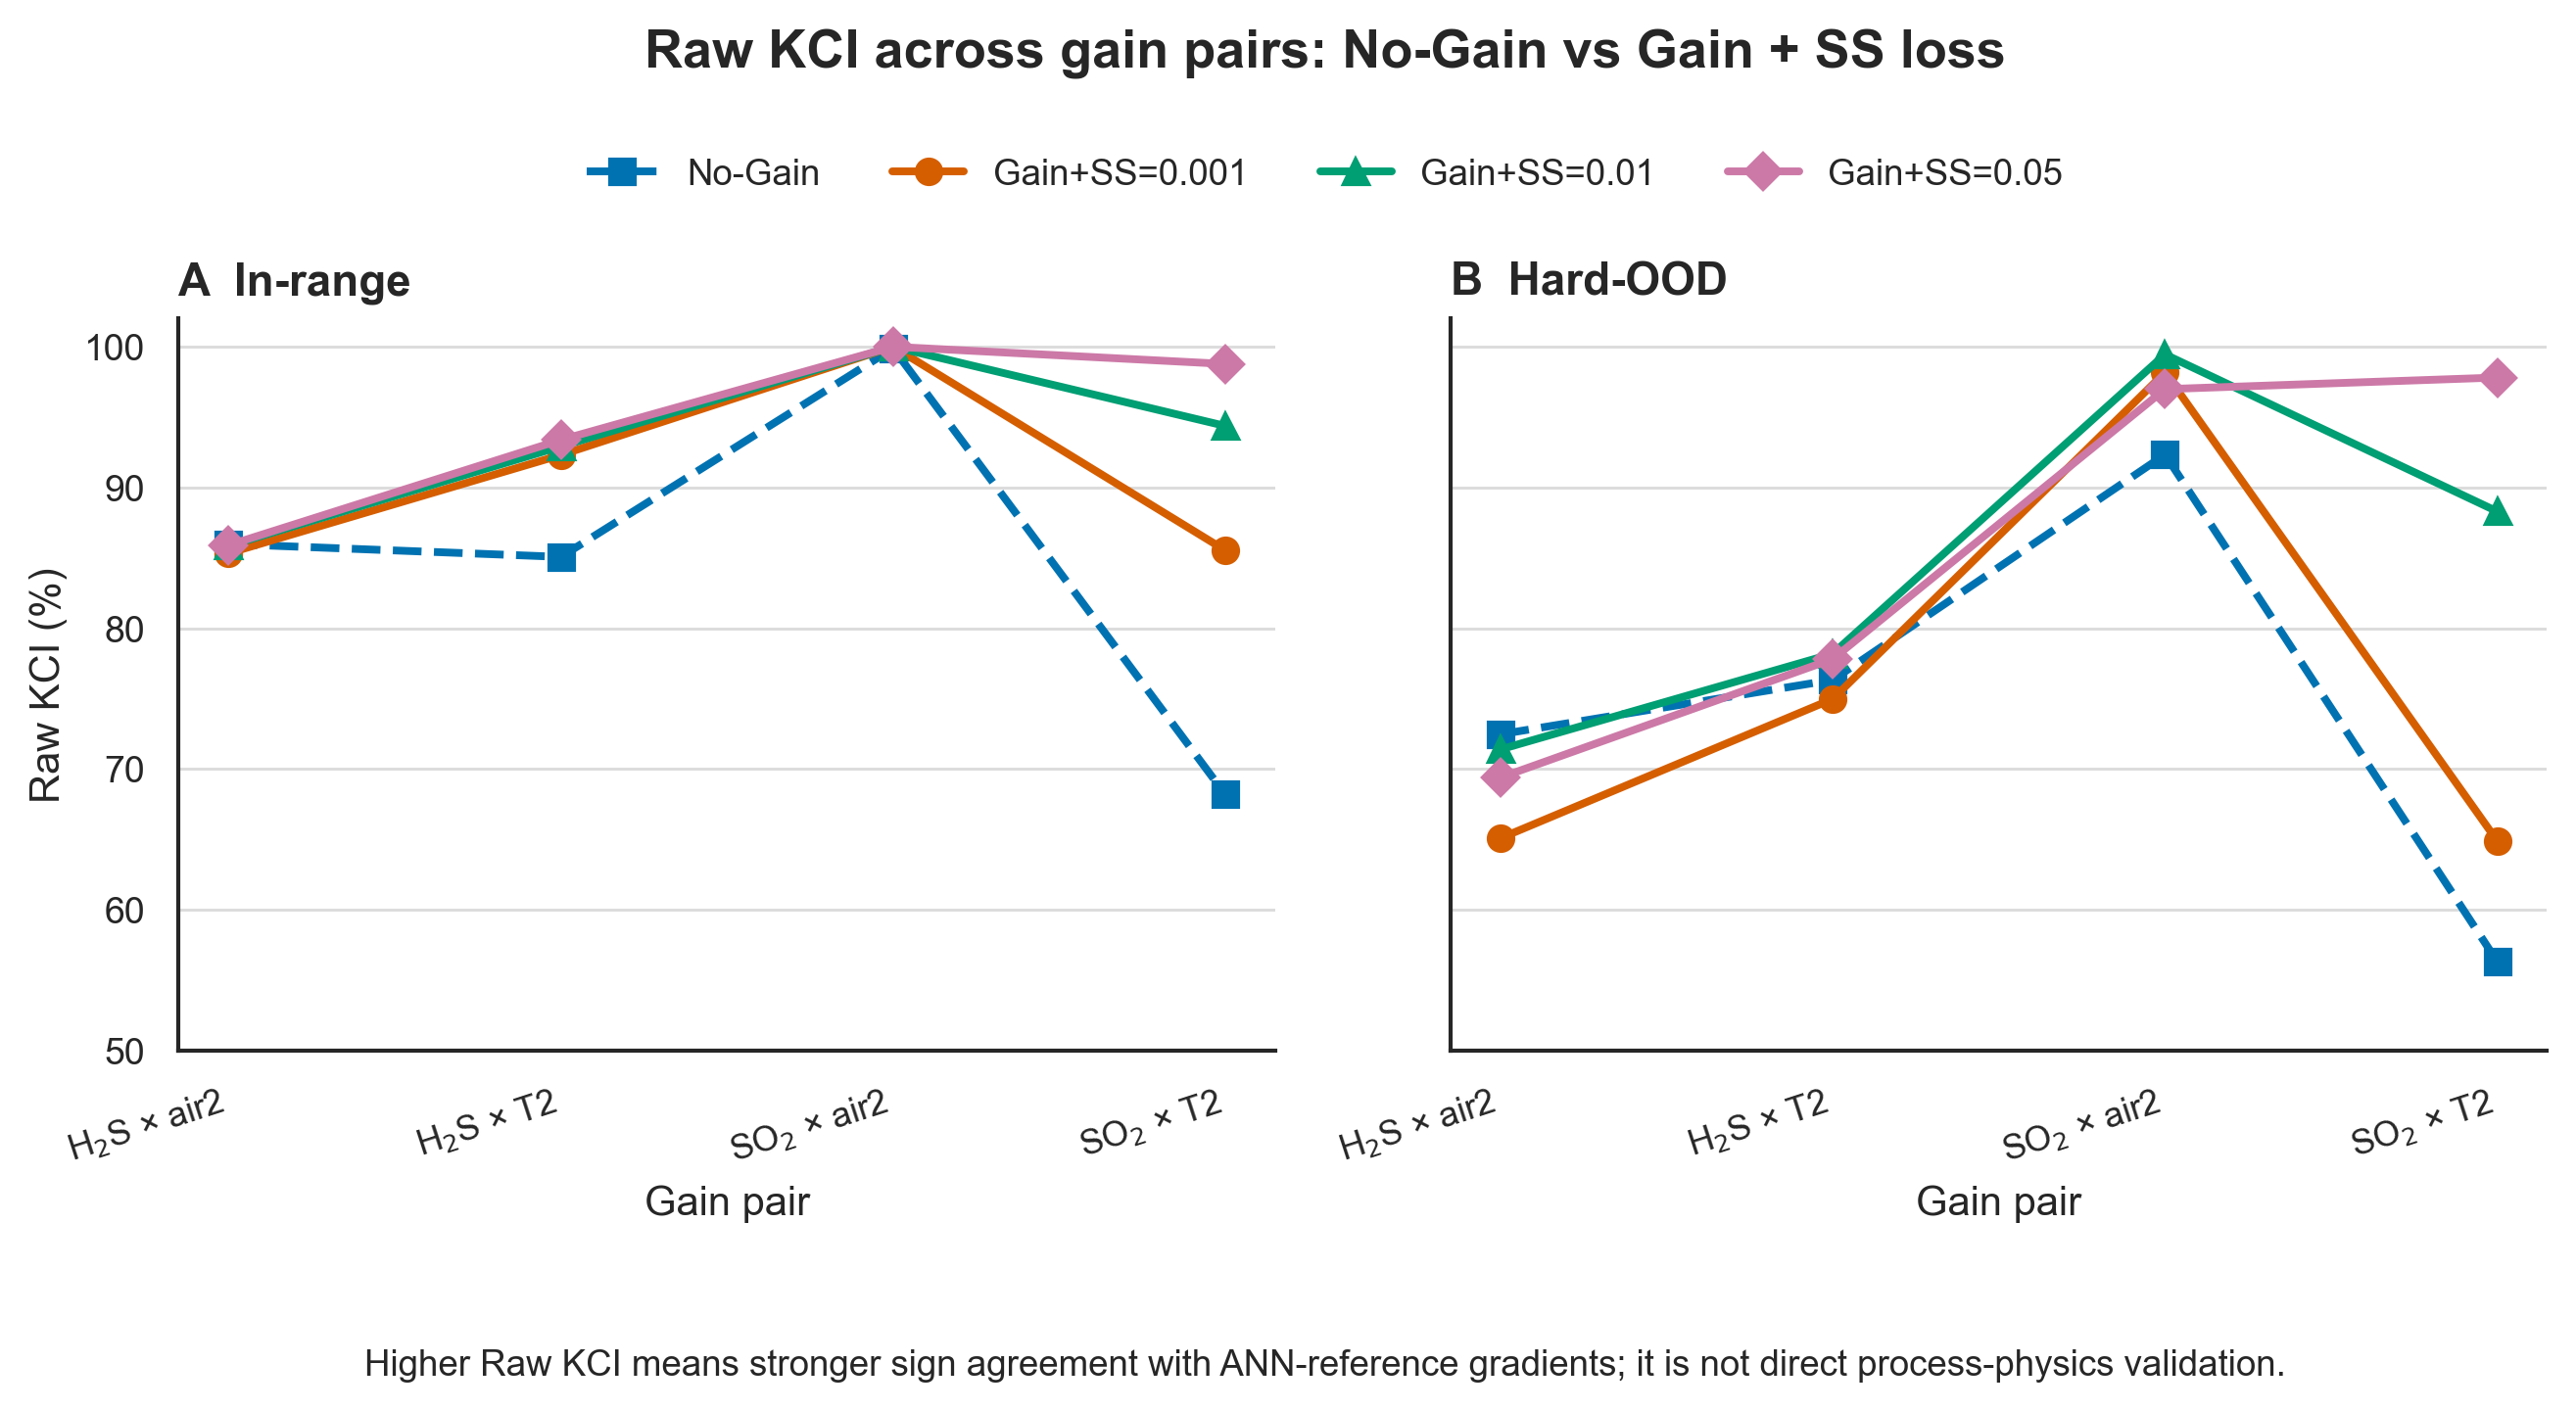

Source data for this figure (header and first rows):
Distribution, Gain pair, Model, Raw KCI (%)
in_range, H$_2$S × air2, No-Gain, 85.98
in_range, H$_2$S × air2, Gain+SS=0.001, 85.33
in_range, H$_2$S × air2, Gain+SS=0.01, 85.85
in_range, H$_2$S × air2, Gain+SS=0.05, 85.9
in_range, H$_2$S × T2, No-Gain, 85.06
in_range, H$_2$S × T2, Gain+SS=0.001, 92.31
in_range, H$_2$S × T2, Gain+SS=0.01, 92.92
in_range, H$_2$S × T2, Gain+SS=0.05, 93.38
in_range, SO$_2$ × air2, No-Gain, 99.88
in_range, SO$_2$ × air2, Gain+SS=0.001, 100.0
in_range, SO$_2$ × air2, Gain+SS=0.01, 100.0
in_range, SO$_2$ × air2, Gain+SS=0.05, 100.0
in_range, SO$_2$ × T2, No-Gain, 68.18
in_range, SO$_2$ × T2, Gain+SS=0.001, 85.53
in_range, SO$_2$ × T2, Gain+SS=0.01, 94.37
in_range, SO$_2$ × T2, Gain+SS=0.05, 98.78
out_range, H$_2$S × air2, No-Gain, 72.46
out_range, H$_2$S × air2, Gain+SS=0.001, 65.08
out_range, H$_2$S × air2, Gain+SS=0.01, 71.38
out_range, H$_2$S × air2, Gain+SS=0.05, 69.38
out_range, H$_2$S × T2, No-Gain, 76.32
out_range, H$_2$S × T2, Gain+SS=0.001, 74.97
out_range, H$_2$S × T2, Gain+SS=0.01, 78.18
out_range, H$_2$S × T2, Gain+SS=0.05, 77.81
out_range, SO$_2$ × air2, No-Gain, 92.33
out_range, SO$_2$ × air2, Gain+SS=0.001, 98.17
out_range, SO$_2$ × air2, Gain+SS=0.01, 99.45
out_range, SO$_2$ × air2, Gain+SS=0.05, 96.99
out_range, SO$_2$ × T2, No-Gain, 56.31
out_range, SO$_2$ × T2, Gain+SS=0.001, 64.88
out_range, SO$_2$ × T2, Gain+SS=0.01, 88.29
out_range, SO$_2$ × T2, Gain+SS=0.05, 97.81
